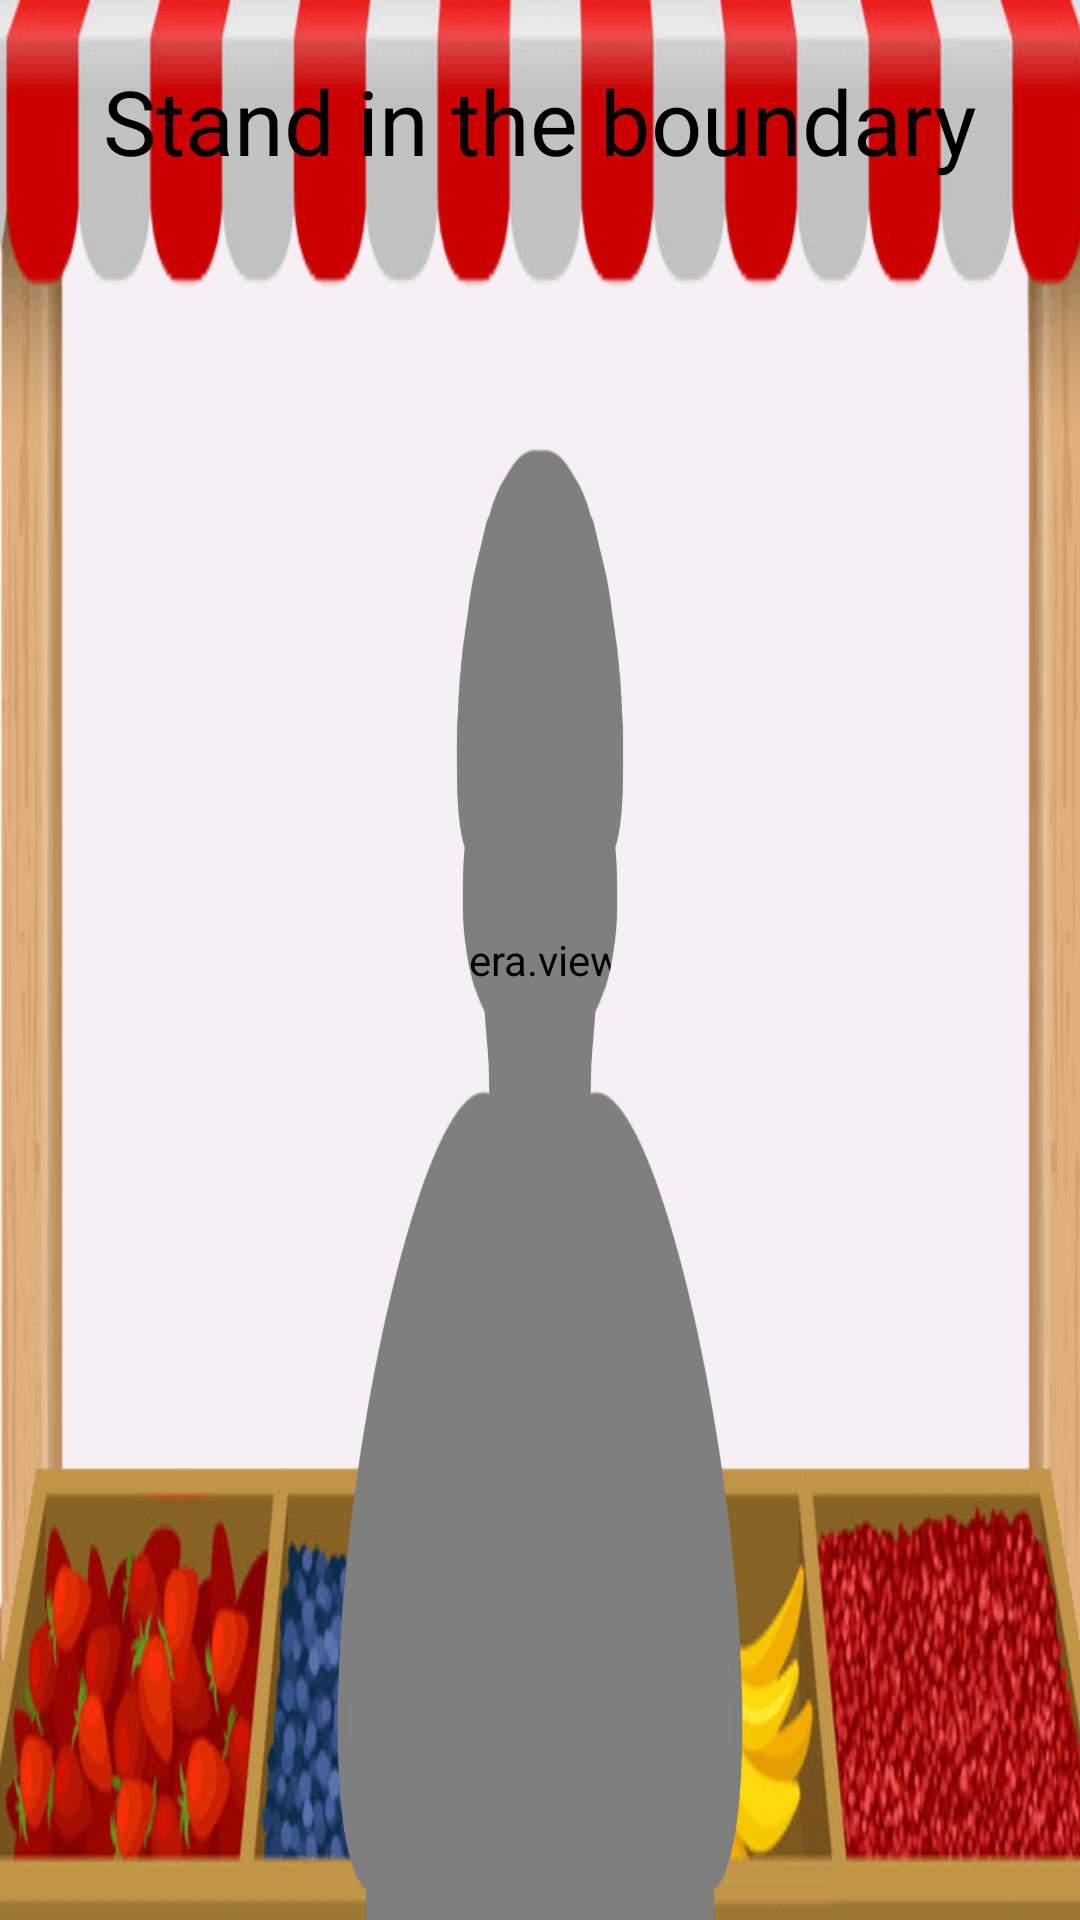

Layout XML and referenced resources for this Android screen:
<!-- AndroidManifest.xml: application theme Theme.kidzyapp -->
<!-- res/layout/activity_gameplay_0.xml -->
<?xml version="1.0" encoding="utf-8"?>
<androidx.constraintlayout.widget.ConstraintLayout xmlns:android="http://schemas.android.com/apk/res/android"
    xmlns:app="http://schemas.android.com/apk/res-auto"
    xmlns:tools="http://schemas.android.com/tools"
    android:layout_width="match_parent"
    android:layout_height="match_parent"
    tools:context=".gameplay_0">
    <androidx.camera.view.PreviewView
        android:id="@+id/camera_view"
        android:layout_width="match_parent"
        android:layout_height="match_parent" />
    <RelativeLayout
        android:layout_width="match_parent"
        android:layout_height="match_parent">
    <RelativeLayout
        android:layout_width="match_parent"
        android:layout_height="match_parent"
        android:id="@+id/gameview"
        android:visibility="invisible">
            <RelativeLayout
                android:layout_width="match_parent"
                android:layout_height="match_parent"
                android:background="@drawable/fruit_shop"
                android:alpha="1"
                android:id="@+id/shop1"
                android:visibility="visible" />
            <ImageView
                android:layout_width="30dp"
                android:layout_height="30dp"
                android:src="@drawable/juice_drop"
                android:id="@+id/juicedrop"
                android:layout_marginHorizontal="36dp"
                android:visibility="invisible"
                />
        </RelativeLayout>
        <RelativeLayout
            android:layout_width="match_parent"
            android:layout_height="match_parent"
            android:background="@drawable/village_background"
            android:id="@+id/result_screen"
            android:visibility="invisible">
            <ImageView
                android:layout_width="match_parent"
                android:layout_height="match_parent"
                android:src="@drawable/fruit_shop"
                android:scaleType="fitXY"
                android:id="@+id/shop3"
                />
            <Button
                app:cornerRadius="10dp"
                android:layout_width="wrap_content"
                android:layout_height="wrap_content"
                android:textColor="@color/black"
                android:textSize="40dp"
                app:backgroundTint="@color/white"
                android:layout_alignParentBottom="true"
                android:id="@+id/continue_button"
                android:layout_centerHorizontal="true"
                android:text="Continue" />
        </RelativeLayout>
        <ProgressBar
            style="?android:attr/progressBarStyleHorizontal"
            android:layout_width="80dp"
            android:id="@+id/progress"
            android:layout_height="230dp"
            android:layout_marginHorizontal="20dp"
            android:layout_centerVertical="true"
            android:progress="0"
            android:progressDrawable="@drawable/progressbar_photo" />
        <TextView
            android:layout_width="wrap_content"
            android:layout_height="wrap_content"
            android:text="0%"
            android:layout_below="@id/progress"
            android:textSize="50dp"
            android:id="@+id/text_score"
            android:textColor="#0E00AB"
            android:layout_marginHorizontal="35dp"
            />
        <RelativeLayout
            android:layout_width="250dp"
            android:layout_height="100dp"
            android:layout_alignParentRight="true"
            android:padding="20dp"
            android:id="@+id/timer"
            android:background="@drawable/timer"
            >
            <TextView
                android:layout_width="wrap_content"
                android:layout_height="wrap_content"
                android:layout_centerInParent="true"
                android:text="30"
                android:id="@+id/time"
                android:textColor="@color/black"
                android:textSize="50dp"
                />
        </RelativeLayout>
        <ImageView
            android:layout_width="match_parent"
            android:layout_height="match_parent"
            android:id="@+id/image_view"
            />
    </RelativeLayout>
    <RelativeLayout
        android:layout_width="match_parent"
        android:layout_height="match_parent"
        android:visibility="invisible"
        android:id="@+id/out_of_boundary">
        <ImageView
            android:layout_width="match_parent"
            android:layout_height="match_parent"
            android:background="@color/black"
            android:alpha="0.5" />
        <ImageView
            android:layout_width="match_parent"
            android:layout_height="match_parent"
            android:src="@drawable/infront_screen"
            android:scaleType="fitXY" />
    </RelativeLayout>
    <RelativeLayout
        android:layout_width="match_parent"
        android:layout_height="match_parent"
        android:visibility="invisible"
        android:id="@+id/multiple_faces">
        <ImageView
            android:layout_width="match_parent"
            android:layout_height="match_parent"
            android:background="@color/black"
            android:alpha="0.5"
            />
        <ImageView
            android:layout_width="match_parent"
            android:layout_height="match_parent"
            android:background="@drawable/multiple_person_screen"
            android:scaleType="fitXY"
            />

    </RelativeLayout>
    <RelativeLayout
        android:layout_width="match_parent"
        android:layout_height="match_parent"
        android:id="@+id/callibration_screen"
        android:visibility="visible"
        android:background="@drawable/fruit_bg">
        <TextView
            android:layout_width="wrap_content"
            android:layout_height="wrap_content"
            android:layout_centerHorizontal="true"
            android:textSize="30dp"
            android:textColor="@color/black"
            android:layout_marginTop="20dp"
            android:text="Stand in the boundary"
            android:id="@+id/call_text"
            />
    </RelativeLayout>
    <RelativeLayout
        android:layout_width="match_parent"
        android:layout_height="match_parent"
        android:visibility="invisible"
        android:id="@+id/back_button_2">
        <ImageView
            android:layout_width="60dp"
            android:layout_height="60dp"
            android:layout_alignParentBottom="true"
            android:layout_alignParentLeft="true"
            android:src="@drawable/back_icon_game"
            android:layout_margin="20dp"
            android:id="@+id/back_button_button"
            />
    </RelativeLayout>
</androidx.constraintlayout.widget.ConstraintLayout>
<!-- resources referenced by this layout -->
<resources>
  <color name="black">#FF000000</color>
  <color name="white">#FFFFFFFF</color>
  <!-- drawable back_icon_game: png bitmap (drawable, 11566 bytes) -->
  <!-- drawable fruit_bg: webp bitmap (drawable, 141484 bytes) -->
  <!-- drawable fruit_shop: webp bitmap (drawable, 171932 bytes) -->
  <!-- drawable infront_screen: webp bitmap (drawable-v24, 24922 bytes) -->
  <!-- drawable juice_drop: webp bitmap (drawable, 1630 bytes) -->
  <!-- drawable multiple_person_screen: webp bitmap (drawable-v24, 28904 bytes) -->
  <!-- drawable progressbar_photo (drawable) -->
  <?xml version="1.0" encoding="utf-8"?>
  <layer-list xmlns:android="http://schemas.android.com/apk/res/android">
      <item android:id="@+id/background"
          android:drawable="@drawable/bottle">
  
          <shape xmlns:android="http://schemas.android.com/apk/res/android">
          </shape>
      </item>
  
      <item android:id="@+id/progress"
          >
          <clip android:clipOrientation="vertical" android:gravity="bottom">
              <shape xmlns:android="http://schemas.android.com/apk/res/android">
                  <solid android:color="#F88238"/>
                  <stroke android:color="#0E00AB"
                      android:width="4dp"/>
                  <corners android:radius="10dp"/>
                  <padding android:left="0dp" android:top="0dp" android:right="0dp" android:bottom="0dp" />
              </shape>
          </clip>
      </item>
  </layer-list>
  <!-- drawable timer: webp bitmap (drawable, 1522 bytes) -->
  <!-- drawable village_background: webp bitmap (drawable, 129846 bytes) -->
  <style name="Theme.kidzyapp" parent="Theme.MaterialComponents.NoActionBar">
          
          <item name="android:forceDarkAllowed" tools:targetApi="q">false</item>
          <item name="colorPrimaryVariant">@color/purple_700</item>
          <item name="colorOnPrimary">@color/white</item>
          
          <item name="colorSecondary">@color/teal_200</item>
          <item name="colorSecondaryVariant">@color/teal_700</item>
          <item name="colorOnSecondary">@color/black</item>
          
          <item name="android:statusBarColor" tools:targetApi="l">?attr/colorPrimaryVariant</item>
          
          <item name="android:windowActivityTransitions">true</item>
          <item name="android:windowEnterAnimation">@anim/fade_in</item>
          <item name="android:windowExitAnimation">@anim/fade_out</item>
  
      </style>
  <!-- drawable bottle: webp bitmap (drawable, 1540 bytes) -->
  <color name="purple_700">#FF3700B3</color>
  <color name="teal_200">#FF03DAC5</color>
  <color name="teal_700">#FF018786</color>
</resources>
